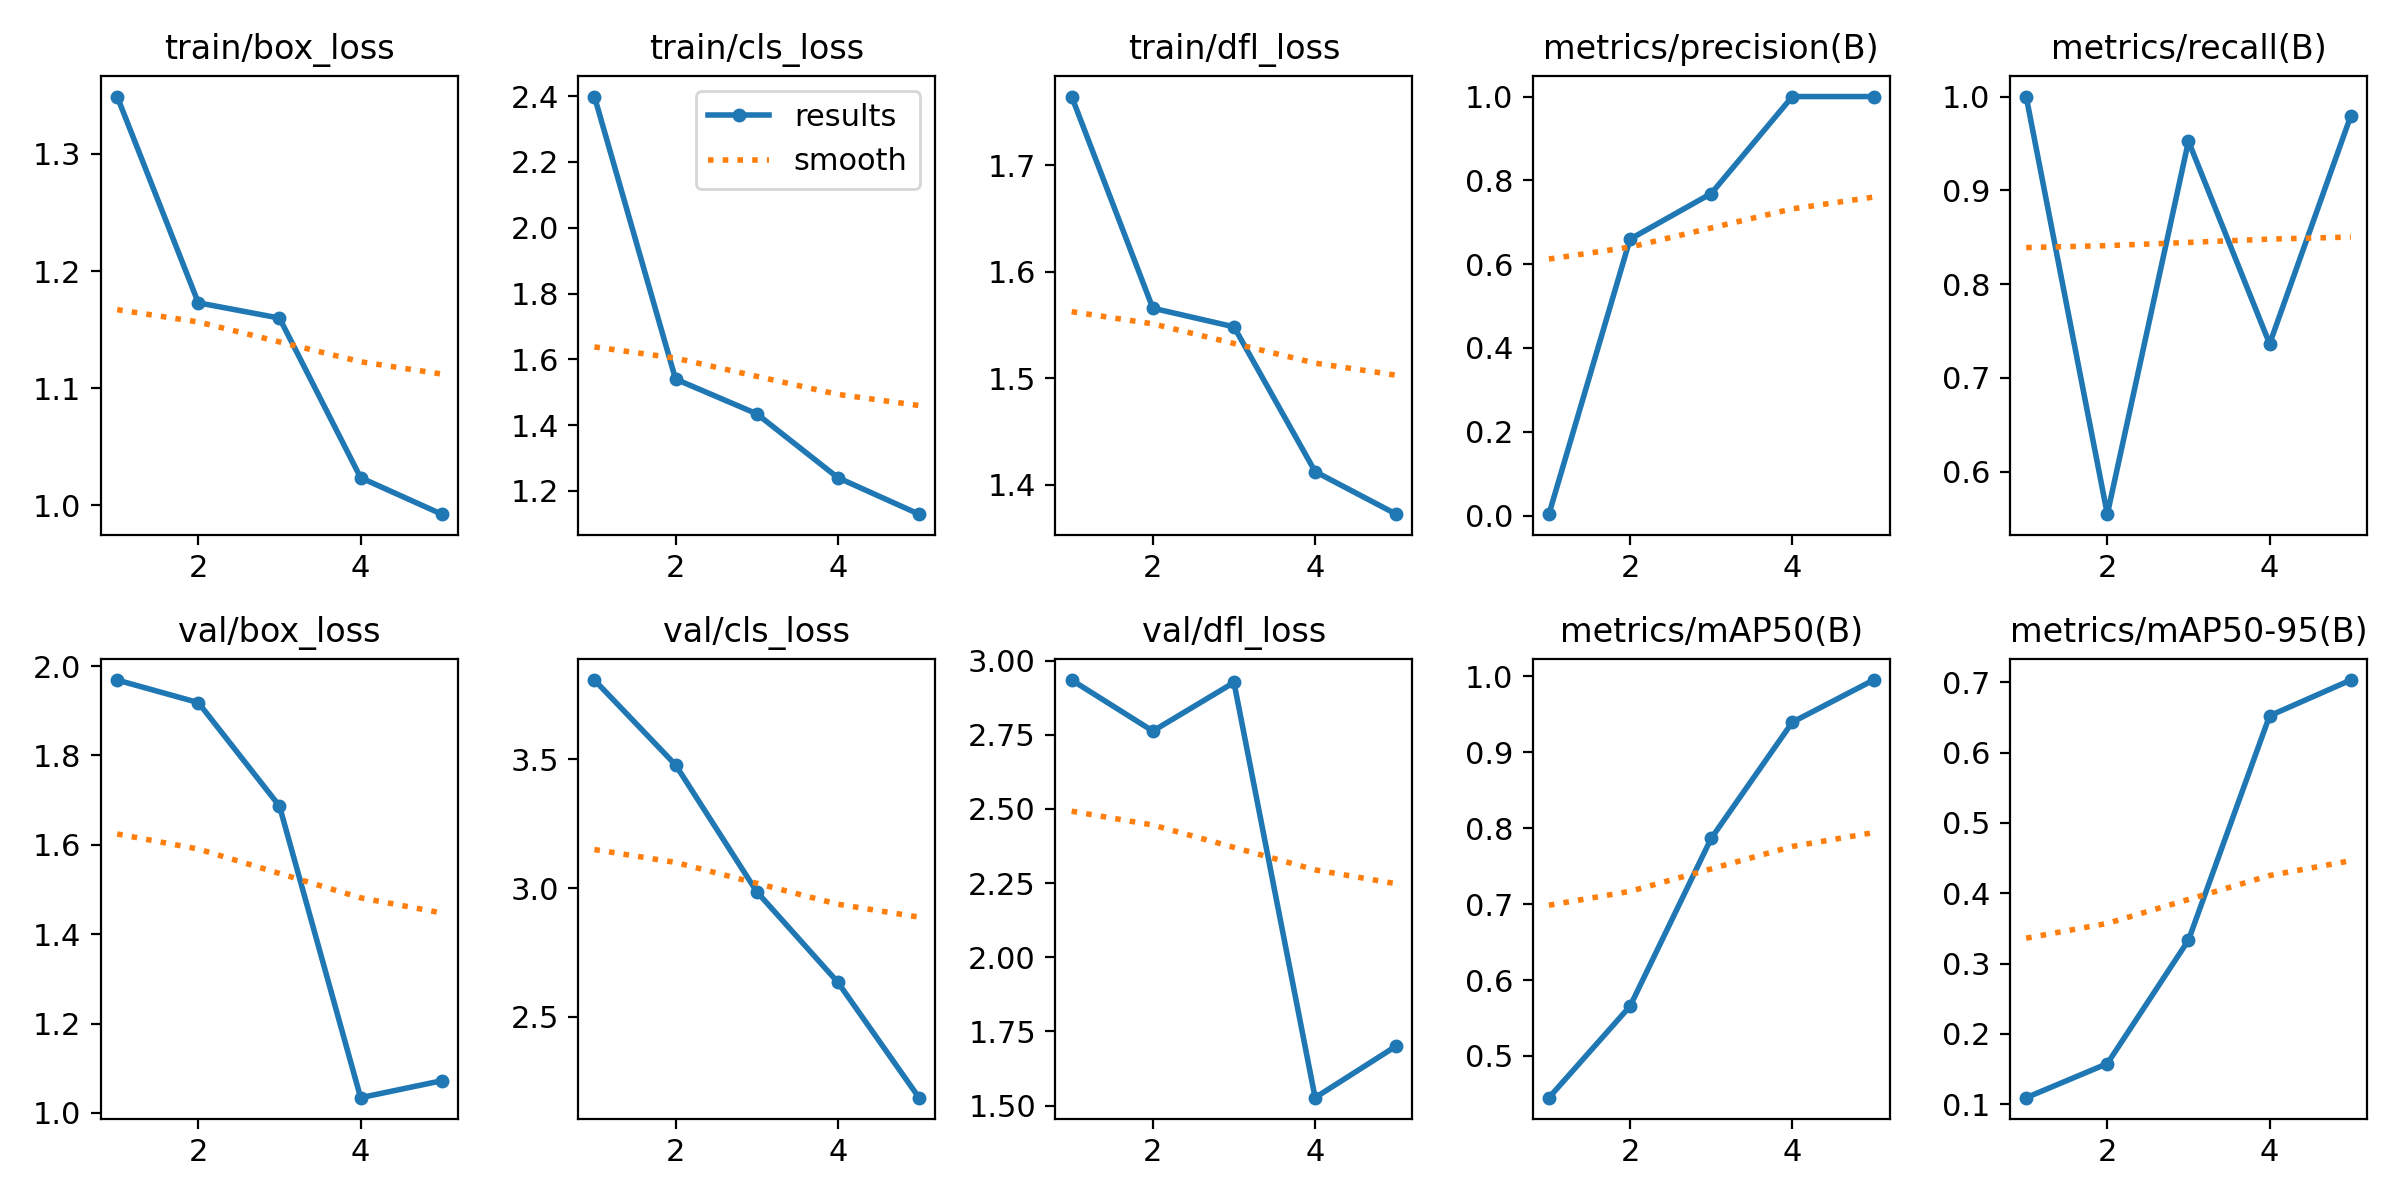

The file beside this chart, header and first rows:
epoch, train/box_loss, train/cls_loss, train/dfl_loss, metrics/precision(B), metrics/recall(B), metrics/mAP50(B), metrics/mAP50-95(B), val/box_loss, val/cls_loss, val/dfl_loss, lr/pg0, lr/pg1, lr/pg2
1, 1.349, 2.399, 1.764, 0.00333, 1, 0.4451, 0.1091, 1.969, 3.808, 2.934, 0.00026, 0.00026, 0.00026
2, 1.173, 1.54, 1.566, 0.6597, 0.5546, 0.5656, 0.1576, 1.918, 3.478, 2.763, 0.0004331, 0.0004331, 0.0004331
3, 1.16, 1.435, 1.548, 0.7686, 0.9524, 0.7866, 0.3333, 1.687, 2.986, 2.926, 0.0004953, 0.0004953, 0.0004953
4, 1.024, 1.24, 1.412, 1, 0.7363, 0.9395, 0.6524, 1.034, 2.634, 1.527, 0.0004466, 0.0004466, 0.0004466
5, 0.9926, 1.129, 1.372, 1, 0.9793, 0.995, 0.7033, 1.072, 2.186, 1.701, 0.000287, 0.000287, 0.000287
